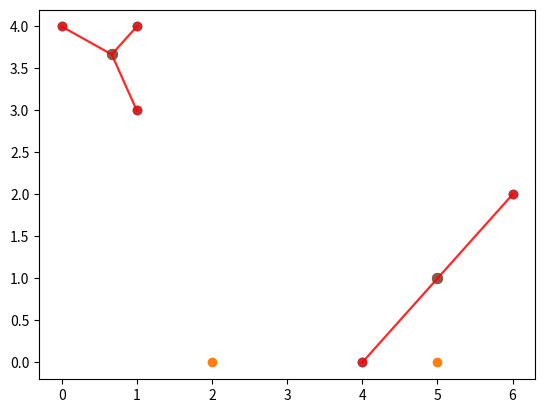

The script that saved this image:
import numpy as np
import matplotlib.pyplot as plt

# 群集中心和元素的數量
seed_num = 2
dot_num = 6

# 初始元素
x=np.array([1,1,0,5,6,4])
y=np.array([4,3,4,1,2,0])
# 初始群集中心
kx = np.random.randint(min(x), max(x), seed_num)
ky = np.random.randint(min(y), max(y), seed_num)
print(x)
print(y)
print(kx)
print(ky)

# 兩點之間的距離
def dis(x, y, kx, ky):
    return int(((kx - x) ** 2 + (ky - y) ** 2) ** 0.5)


# 對每筆元素進行分群
def cluster(x, y, kx, ky):
    team = []
    for i in range(2):
        team.append([])
    mid_dis = 99999999
    for i in range(dot_num):
        for j in range(seed_num):
            distant = dis(x[i], y[i], kx[j], ky[j])
            if distant < mid_dis:
                mid_dis = distant
                flag = j
        team[flag].append([x[i], y[i]])
        mid_dis = 99999999
    return team


# 對分群完的元素找出新的群集中心
def re_seed(team, kx, ky):
    sumx = 0
    sumy = 0
    new_seed = []
    for index, nodes in enumerate(team):
        if nodes == []:
            new_seed.append([kx[index], ky[index]])
        for node in nodes:
            sumx += node[0]
            sumy += node[1]
        new_seed.append([(sumx / len(nodes)), (sumy / len(nodes))])
        sumx = 0
        sumy = 0
    nkx = []
    nky = []
    for i in new_seed:
        nkx.append(i[0])
        nky.append(i[1])
    return nkx, nky


# k-means 分群
def kmeans(x, y, kx, ky, fig):
    team = cluster(x, y, kx, ky)
    nkx, nky = re_seed(team, kx, ky)
    print(team)
    print(nkx)
    print(nky)
    # plot: nodes connect to seeds
    cx = []
    cy = []
    line = plt.gca()
    for index, nodes in enumerate(team):
        for node in nodes:
            cx.append([node[0], nkx[index]])
            cy.append([node[1], nky[index]])
        for i in range(len(cx)):
            line.plot(cx[i], cy[i], color='r', alpha=0.6)
        cx = []
        cy = []

    # 繪圖
    feature = plt.scatter(x, y)
    k_feature = plt.scatter(kx, ky)
    nk_feaure = plt.scatter(np.array(nkx), np.array(nky), s=50)
    plt.show()

    # 判斷群集中心是否不再更動
    if nkx == list(kx) and nky == list(ky):
        return
    else:
        fig += 1
        kmeans(x, y, nkx, nky, fig)


kmeans(x, y, kx, ky, fig=0)
